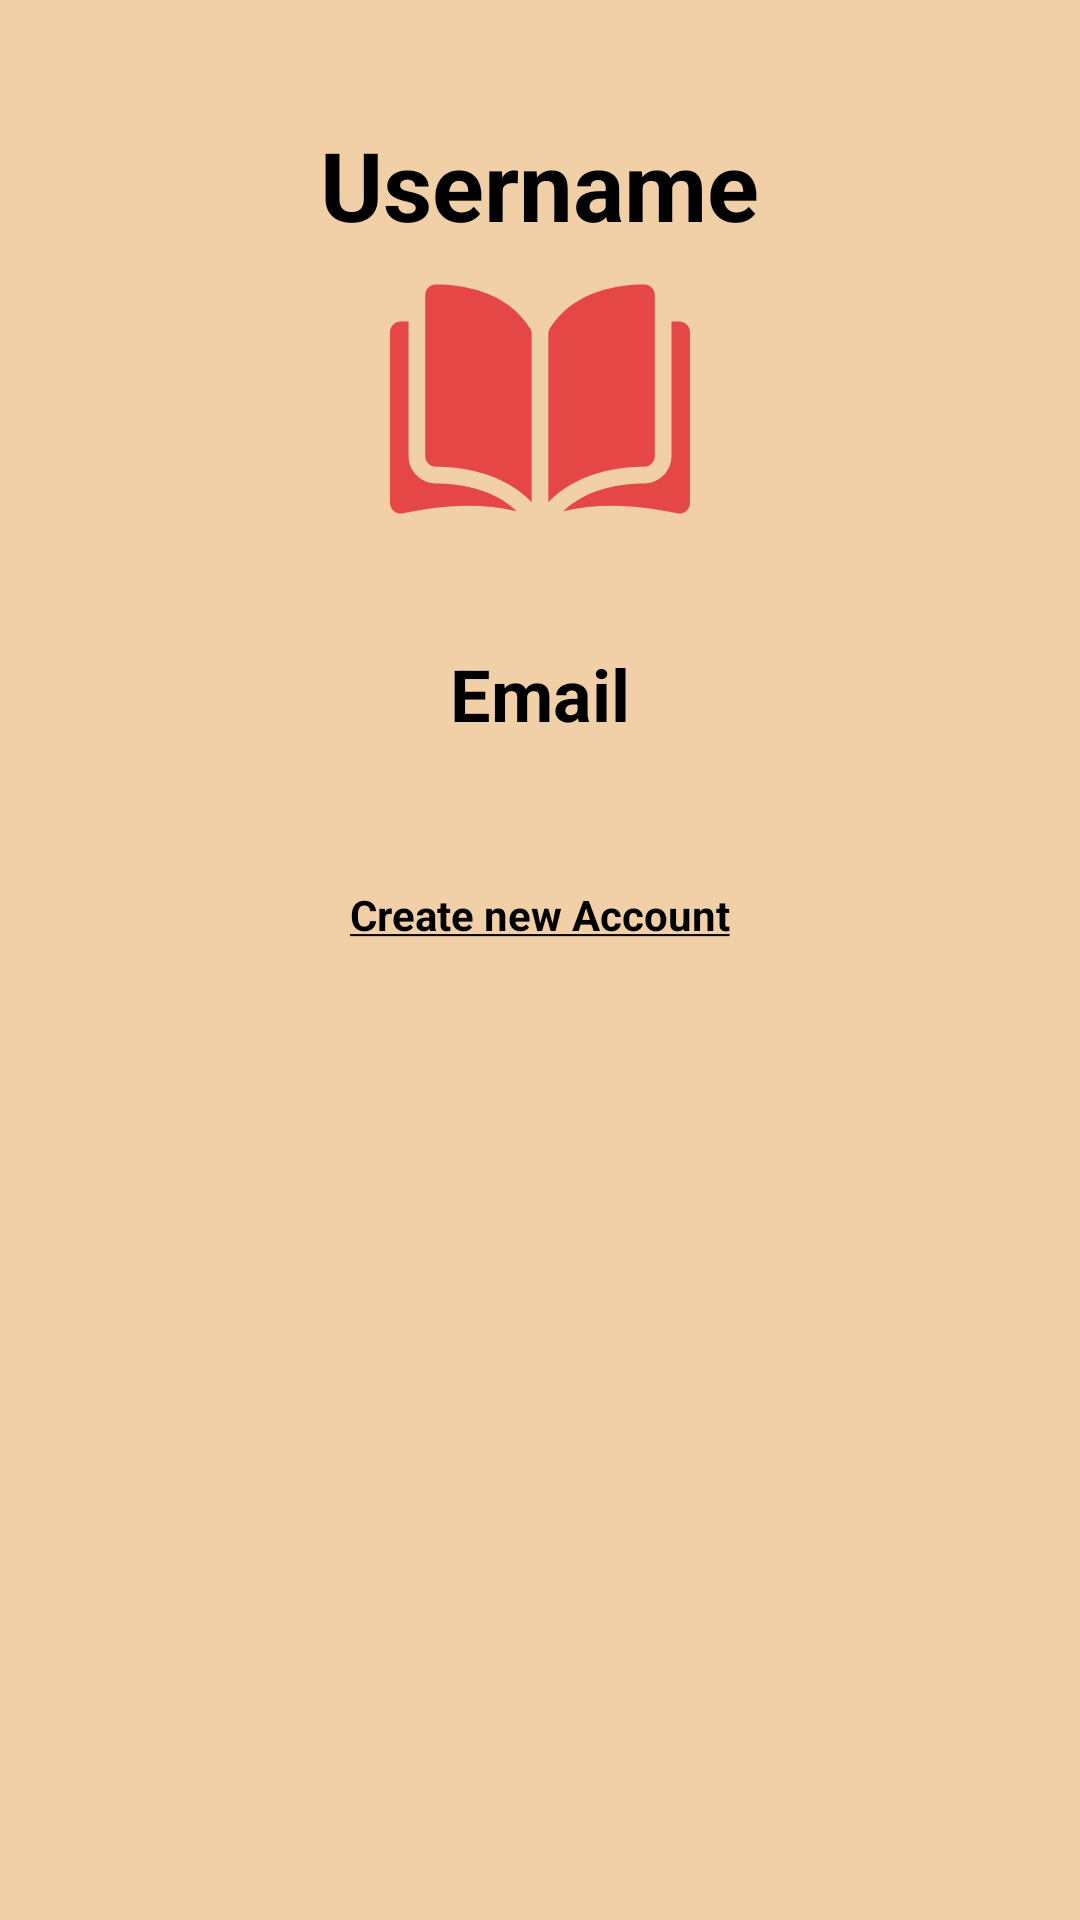

The Android layout XML behind this screen, and the referenced resources:
<!-- AndroidManifest.xml: application theme AppTheme -->
<!-- res/layout/activity_profil.xml -->
<?xml version="1.0" encoding="utf-8"?>
<android.support.v4.widget.DrawerLayout
    xmlns:android="http://schemas.android.com/apk/res/android"
    xmlns:app="http://schemas.android.com/apk/res-auto"
    xmlns:tools="http://schemas.android.com/tools"
    android:id="@+id/drawer_layout"
    android:layout_width="match_parent"
    android:layout_height="match_parent"
    android:background="@color/background"
    android:padding="8dp"
    tools:context=".MainActivity">

    <FrameLayout
        android:id="@+id/content_frame"
        android:layout_width="match_parent"
        android:layout_height="match_parent">


    </FrameLayout>

    <android.support.design.widget.NavigationView
        android:id="@+id/nav_view"
        android:layout_width="wrap_content"
        android:layout_height="match_parent"
        android:layout_gravity="start"
        android:fitsSystemWindows="true"
        app:menu="@layout/menu"
        app:headerLayout="@layout/menu_header"
        />

    <ScrollView
        android:layout_width="match_parent"
        android:layout_height="match_parent"
        android:layout_alignParentEnd="true"
        android:layout_alignParentBottom="true"
        android:layout_marginEnd="0dp"
        android:layout_marginBottom="0dp">

        <LinearLayout
            android:layout_width="match_parent"
            android:layout_height="wrap_content"
            android:layout_marginTop="32dp"
            android:focusable="true"
            android:focusableInTouchMode="true"
            android:gravity="center"
            android:orientation="vertical"
            android:padding="8dp"
            android:paddingTop="32dp">

            <TextView
                android:id="@+id/headerText"
                android:layout_width="wrap_content"
                android:layout_height="wrap_content"
                android:text="@string/username"
                android:textAlignment="center"
                android:textColor="@color/black"
                android:textSize="32sp"
                android:textStyle="bold" />

            <ImageView
                android:layout_width="100dp"
                android:layout_height="100dp"
                android:layout_marginBottom="32dp"
                android:src="@drawable/ic_open_book" />

            <TextView
                android:id="@+id/emailText"
                android:layout_width="wrap_content"
                android:layout_height="wrap_content"
                android:text="@string/email"
                android:textAlignment="center"
                android:textColor="@color/black"
                android:textSize="24sp"
                android:textStyle="bold" />


            <TextView
                android:id="@+id/registration"
                android:layout_width="wrap_content"
                android:layout_height="wrap_content"
                android:layout_marginTop="48dp"
                android:layout_marginBottom="32dp"
                android:text="@string/registration"
                android:textStyle="bold"
                android:textColor="@color/black"/>
        </LinearLayout>
    </ScrollView>
</android.support.v4.widget.DrawerLayout>
<!-- res/layout/menu.xml (included above) -->
<?xml version="1.0" encoding="utf-8"?>
<menu xmlns:android="http://schemas.android.com/apk/res/android"
    android:layout_height="match_parent"
    android:layout_width="200dp"
    >
   
        <item
            android:id="@+id/profile"
            android:title="@string/profile"
            />
        <item
            android:id="@+id/logout"
            android:title="@string/logout" />
 
</menu>
<!-- res/layout/menu_header.xml (included above) -->
<?xml version="1.0" encoding="utf-8"?>
<LinearLayout xmlns:android="http://schemas.android.com/apk/res/android"
    android:layout_width="match_parent"
    android:layout_height="100dp"
    android:layout_marginTop="?attr/actionBarSize"
    android:background="@color/colorPrimaryDark"
    android:padding="30sp"
    android:orientation="vertical"
    android:gravity="bottom">

    <TextView
        android:layout_width="match_parent"
        android:layout_height="wrap_content"
        android:text="Username"
        android:textColor="@color/white"
        android:textSize="20sp"
        android:textAppearance="@style/TextAppearance.AppCompat.Body1"/>

</LinearLayout>
<!-- resources referenced by this layout -->
<resources>
  <color name="background">#F1D0A8</color>
  <color name="black">#000000</color>
  <color name="colorPrimaryDark">#401A07</color>
  <color name="white">#FFFFFF</color>
  <!-- drawable ic_open_book (drawable) -->
  <vector android:height="24dp" android:viewportHeight="296.999"
      android:viewportWidth="296.999" android:width="24dp" xmlns:android="http://schemas.android.com/apk/res/android">
      <path android:fillColor="#E54746" android:pathData="M45.432,35.049c-0.008,0 -0.017,0 -0.025,0c-2.809,0 -5.451,1.095 -7.446,3.085c-2.017,2.012 -3.128,4.691 -3.128,7.543v159.365c0,5.844 4.773,10.61 10.641,10.625c24.738,0.059 66.184,5.215 94.776,35.136V84.023c0,-1.981 -0.506,-3.842 -1.461,-5.382C115.322,40.849 70.226,35.107 45.432,35.049z"/>
      <path android:fillColor="#E54746" android:pathData="M262.167,205.042V45.676c0,-2.852 -1.111,-5.531 -3.128,-7.543c-1.995,-1.99 -4.639,-3.085 -7.445,-3.085c-0.009,0 -0.018,0 -0.026,0c-24.793,0.059 -69.889,5.801 -93.357,43.593c-0.955,1.54 -1.46,3.401 -1.46,5.382v166.779c28.592,-29.921 70.038,-35.077 94.776,-35.136C257.394,215.651 262.167,210.885 262.167,205.042z"/>
      <path android:fillColor="#E54746" android:pathData="M286.373,71.801h-7.706v133.241c0,14.921 -12.157,27.088 -27.101,27.125c-20.983,0.05 -55.581,4.153 -80.084,27.344c42.378,-10.376 87.052,-3.631 112.512,2.171c3.179,0.724 6.464,-0.024 9.011,-2.054c2.538,-2.025 3.994,-5.052 3.994,-8.301V82.427C297,76.568 292.232,71.801 286.373,71.801z"/>
      <path android:fillColor="#E54746" android:pathData="M18.332,205.042V71.801h-7.706C4.768,71.801 0,76.568 0,82.427v168.897c0,3.25 1.456,6.276 3.994,8.301c2.545,2.029 5.827,2.78 9.011,2.054c25.46,-5.803 70.135,-12.547 112.511,-2.171c-24.502,-23.19 -59.1,-27.292 -80.083,-27.342C30.49,232.13 18.332,219.963 18.332,205.042z"/>
  </vector>
  <string name="email">Email</string>
  <string name="registration"><u>Create new Account</u></string>
  <string name="username">Username</string>
  <style name="AppTheme" parent="Theme.AppCompat.Light.DarkActionBar">
          
          <item name="colorPrimary">@color/colorPrimary</item>
          <item name="colorPrimaryDark">@color/colorPrimaryDark</item>
          <item name="colorAccent">@color/colorAccent</item>
      </style>
  <color name="colorPrimary">#752C00</color>
  <color name="colorAccent">#401A07</color>
</resources>
